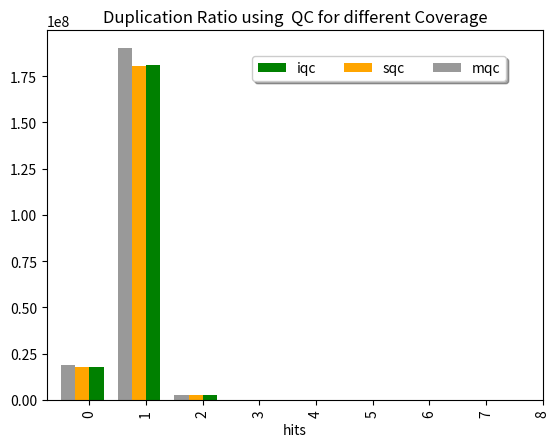
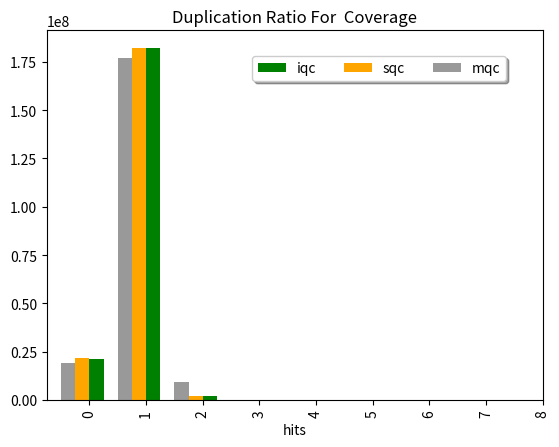

Write the Python code that produced these figures, in order.
import pandas as pd
import matplotlib.pyplot as plt
df = pd.DataFrame({'iqc': [17555995.0, 180832502.0, 2473598.0, 72571.0,20439.0,7280.0, 0,0,0],
 'sqc': [17733283.0,180335072.0,2574297.0,78090.0,8122.0,6851.0,3158.0,1030.0,2890.0] ,
 'mqc': [18744744.0,190238488.0,2545775.0,106735.0,41558.0,2830.0,1135.0,0,0],
 'hits':[0,1,2,3,4,5,6,7,8]
 })
df = df.set_index(['hits'])
fig = plt.figure()
ax = fig.add_subplot(111)
#ax2 = ax.twinx()
#ax3 = ax.twinx()

df['iqc'].plot(kind='bar', color='g', ax=ax, position=0, width=0.25)
df['sqc'].plot(kind='bar', color='#FFA500', ax=ax, position=1, width=0.25)
df['mqc'].plot(kind='bar', color='#999999', ax=ax, position=2, width=0.25)

ax.set_ylabel = ('IQC')
ax.set_ylabel = ('SQC')
ax.set_ylabel = ('MQC')

#----
plt.title('Duplication Ratio using  QC for different Coverage')
 
#legend()
plt.legend(loc='upper left', bbox_to_anchor=(0.40, 0.95),
          fancybox=True, shadow=True, ncol=3)
plt.show()

import pandas as pd
import matplotlib.pyplot as plt
df = pd.DataFrame({'iqc': [21454031.0,182204071.0,1917472.0,27421.0,669.0,51.0,0,0,0],
 'sqc': [21600412.0,182186170.0,1801834.0,11305.0,2638.0,512.0,280.0,372.0,192.0] ,
 'mqc': [19314894.0,176902771.0,9227000.0,155207.0,3734.0, 109.0,0,0,0],
 'hits':[0,1,2,3,4,5,6,7,8]
 })
df = df.set_index(['hits'])
fig = plt.figure()
ax = fig.add_subplot(111)
#ax2 = ax.twinx()
#ax3 = ax.twinx()

df['iqc'].plot(kind='bar', color='g', ax=ax, position=0, width=0.25)
df['sqc'].plot(kind='bar', color='#FFA500', ax=ax, position=1, width=0.25)
df['mqc'].plot(kind='bar', color='#999999', ax=ax, position=2, width=0.25)

ax.set_ylabel = ('IQC')
ax.set_ylabel = ('SQC')
ax.set_ylabel = ('MQC')

#----
plt.title('Duplication Ratio For  Coverage')
 
#legend()
plt.legend(loc='upper left', bbox_to_anchor=(0.40, 0.95),
          fancybox=True, shadow=True, ncol=3)
plt.show()

 

